The GitHub repository janes1234/Skripsie contains a labelled image folder "clarifier" with 4 categories: dysfunctional, empty, functional, scum. Examples follow, each with its label.

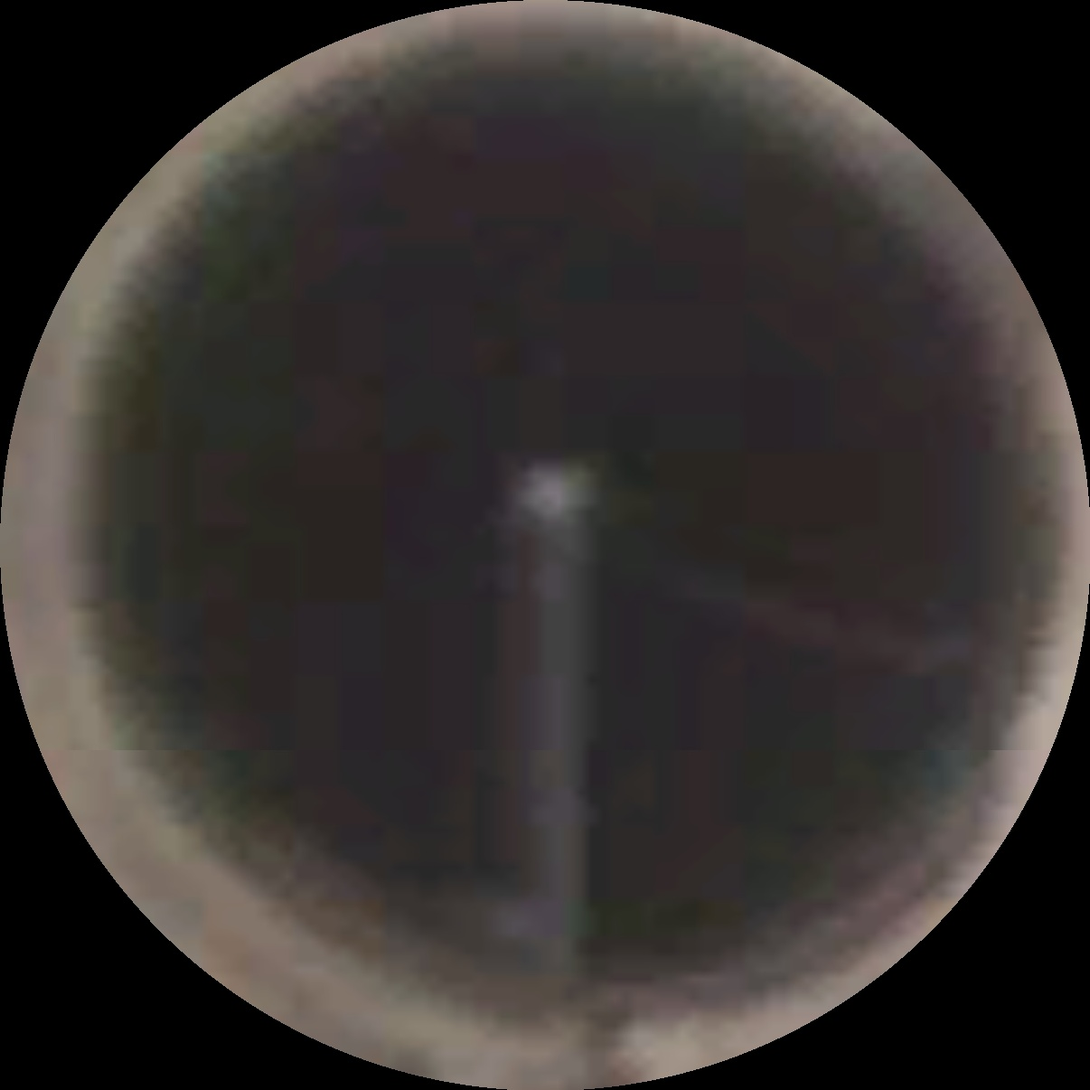
Label: functional

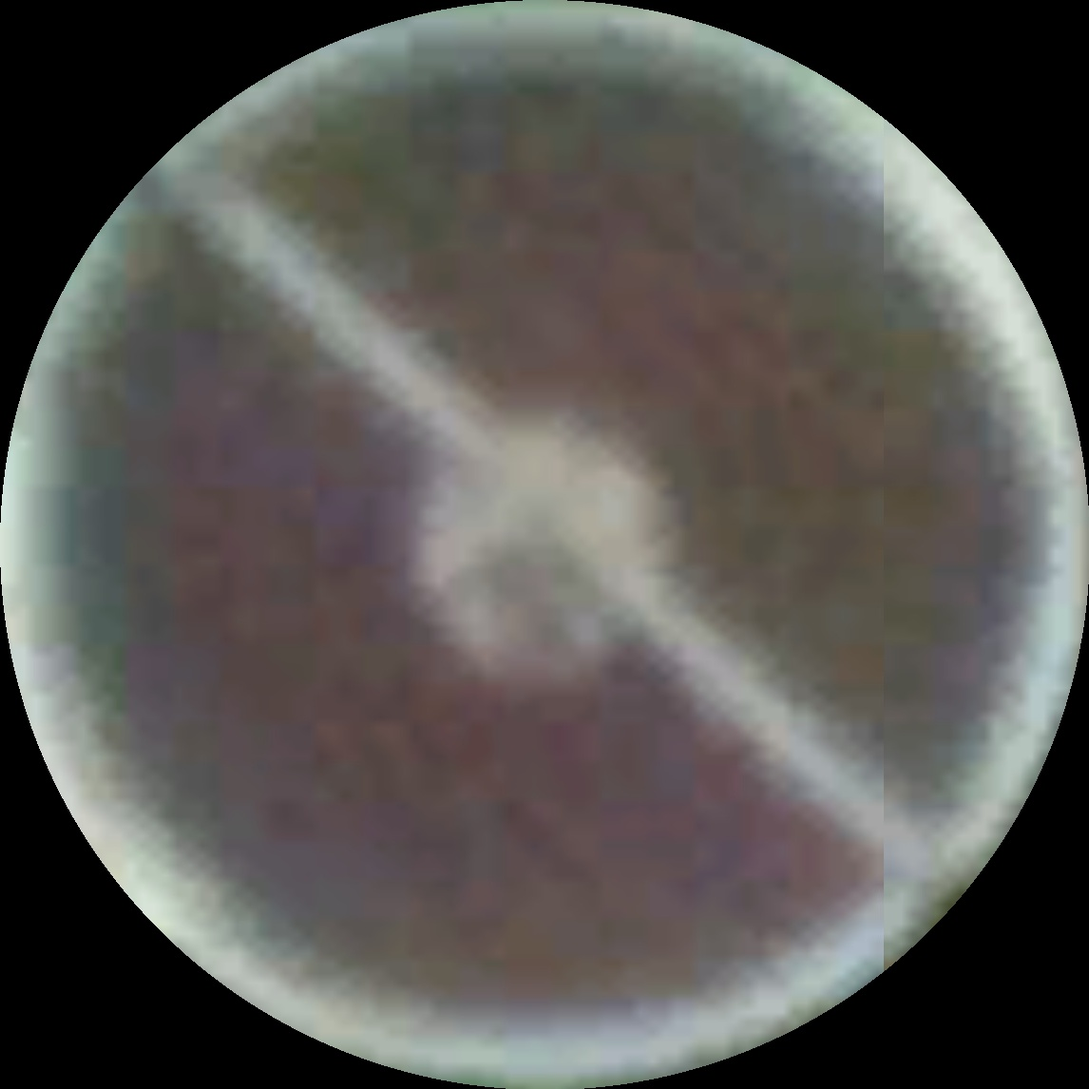
Label: scum

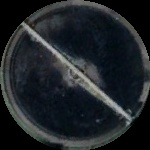
Label: scum

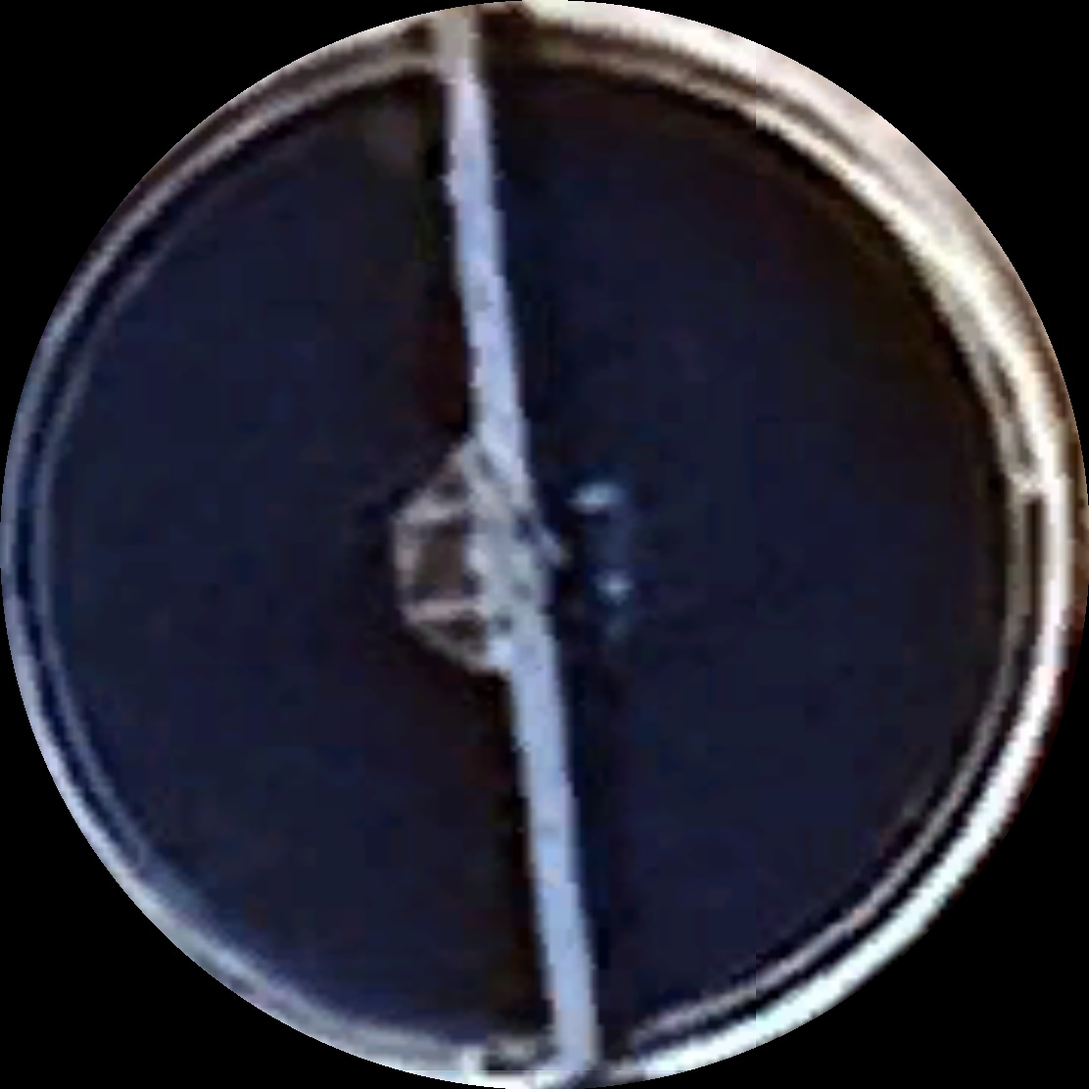
Label: functional

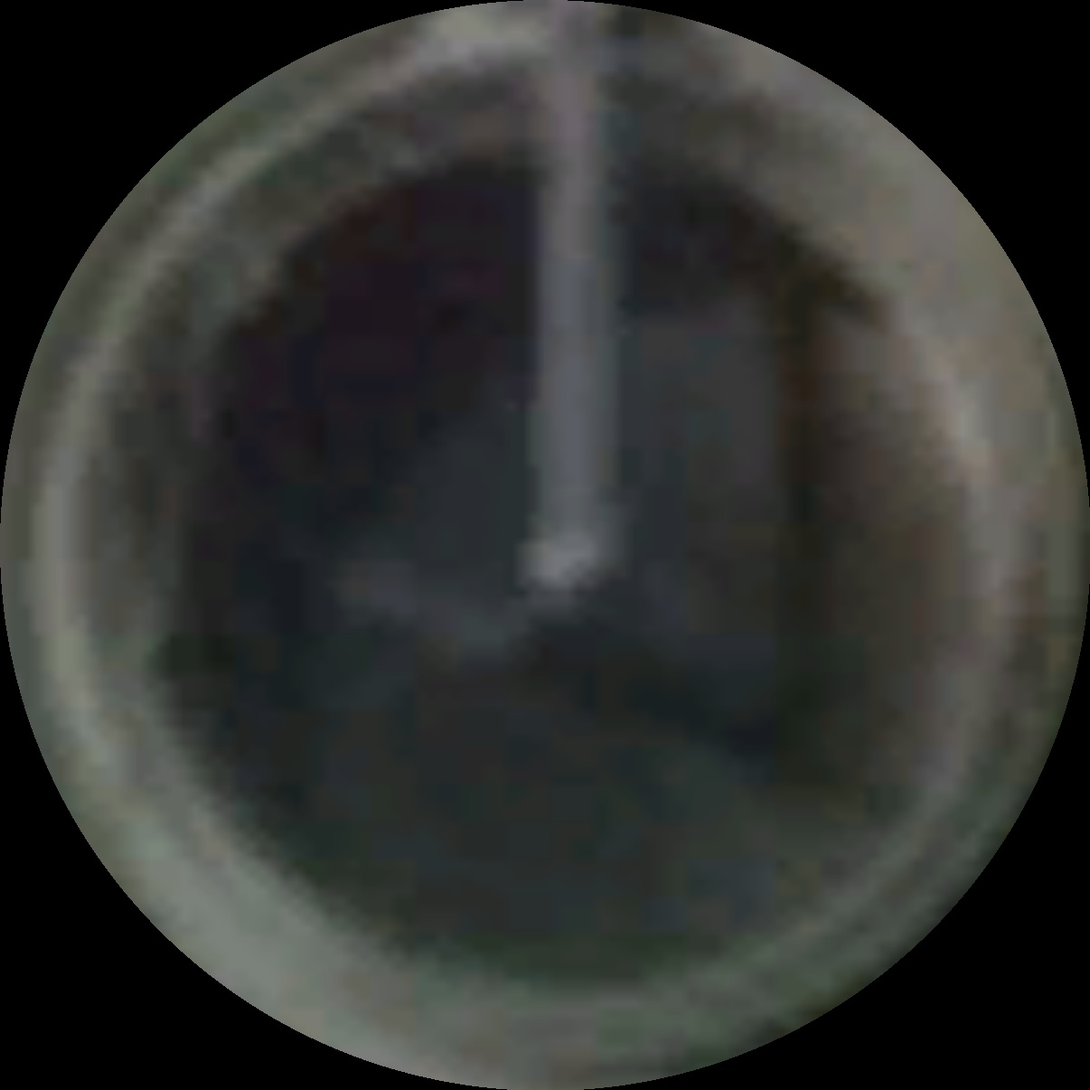
Label: scum

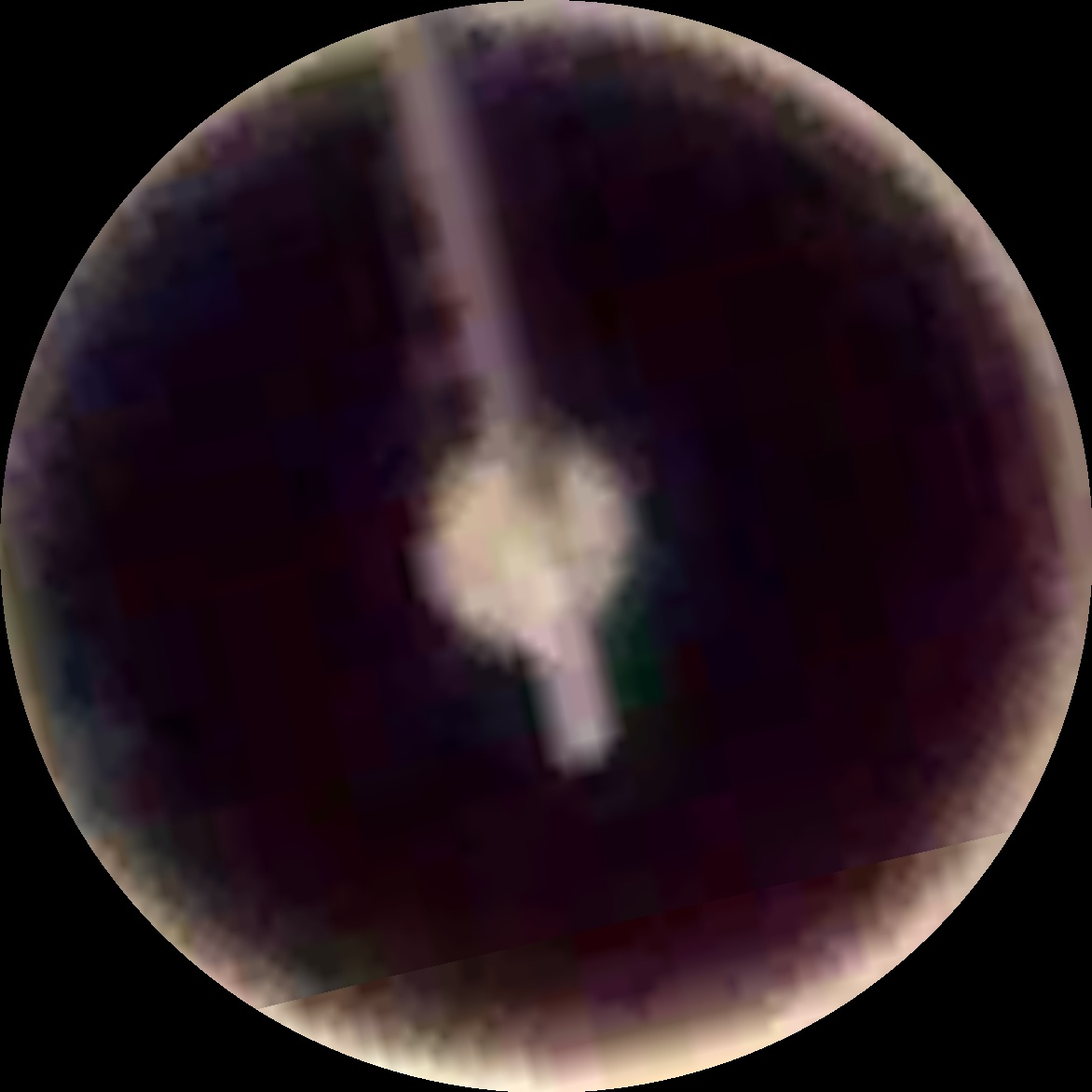
Label: functional
